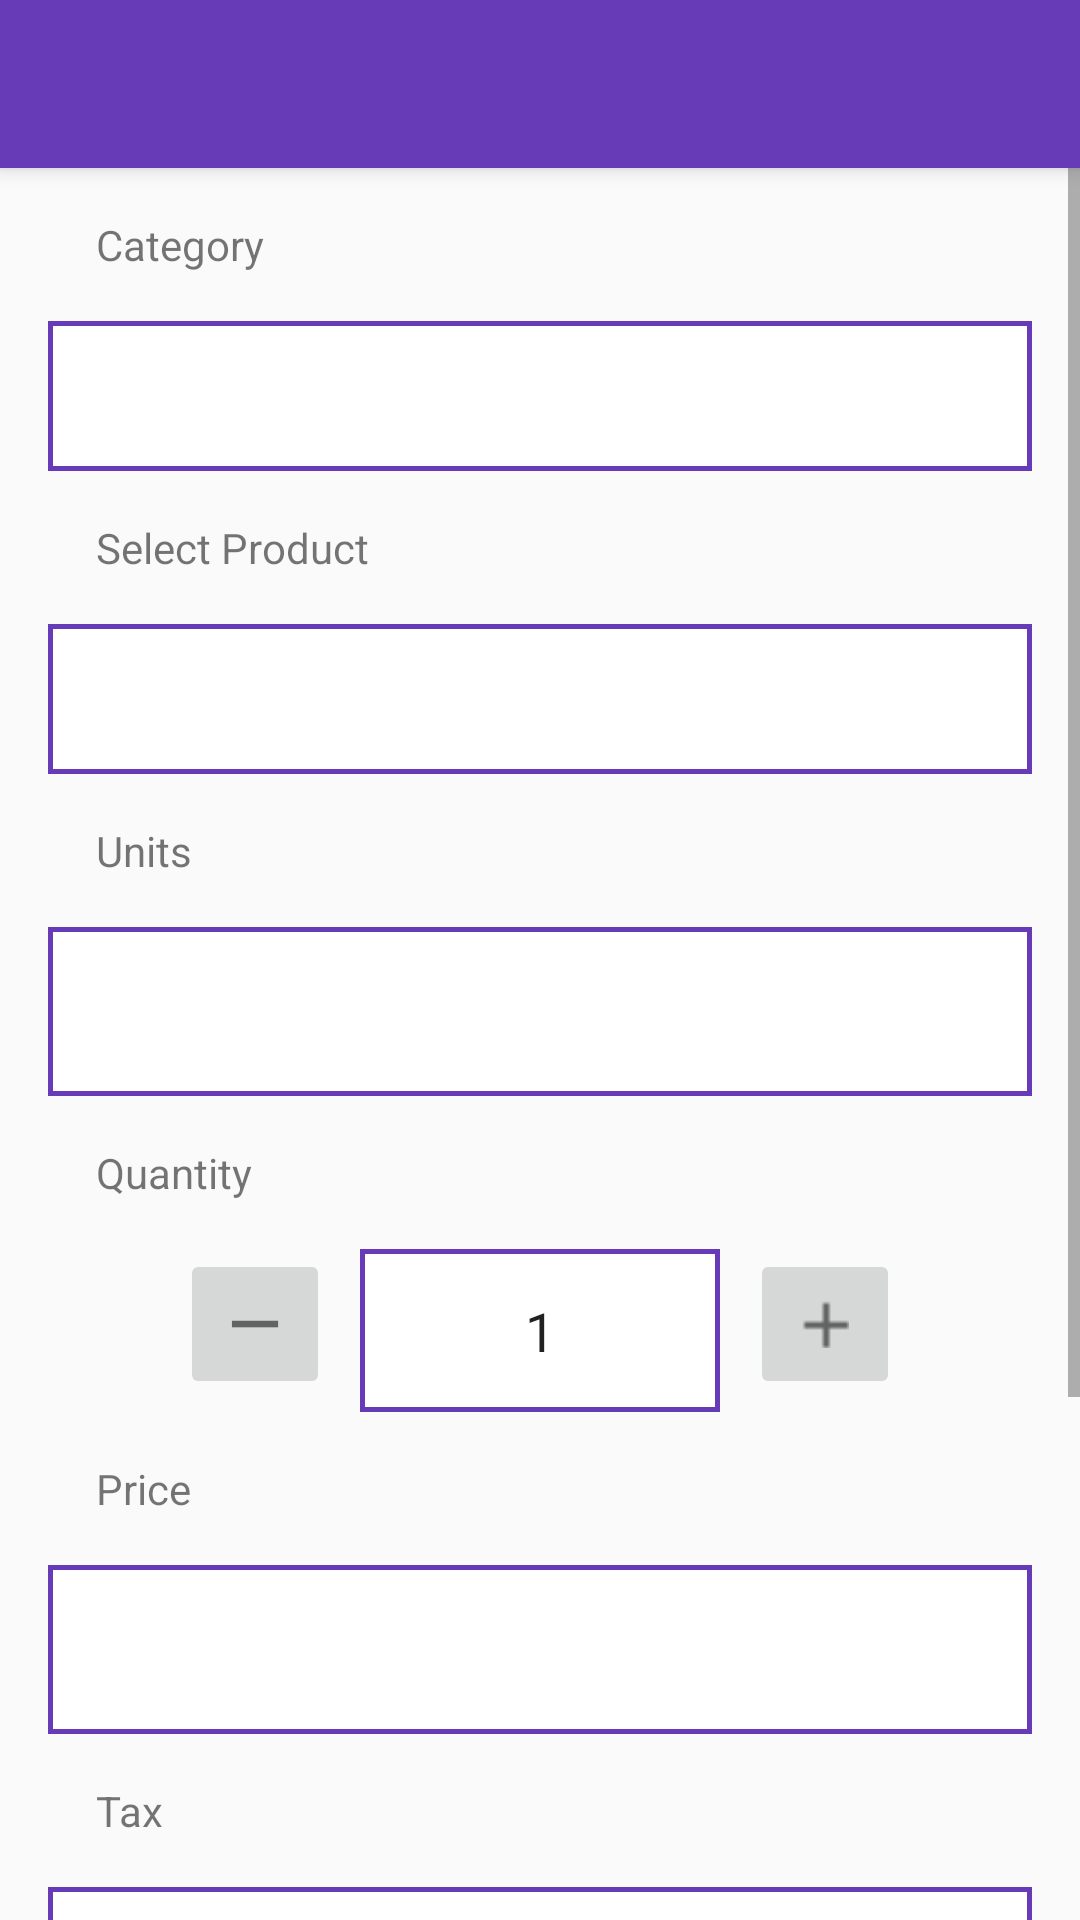

Write the Android layout XML for this screen, with the resource values it uses.
<!-- AndroidManifest.xml: application theme AppTheme -->
<!-- res/layout/activity_add_order.xml -->
<?xml version="1.0" encoding="utf-8"?>
<android.support.design.widget.CoordinatorLayout xmlns:android="http://schemas.android.com/apk/res/android"
    xmlns:app="http://schemas.android.com/apk/res-auto"
    xmlns:tools="http://schemas.android.com/tools"
    android:layout_width="match_parent"
    android:layout_height="match_parent"
    android:fitsSystemWindows="true"
    tools:context="materialtest.example.centura.centura_bhagyalakshmi.order.controller.AddOrderActivity">

    <android.support.design.widget.AppBarLayout
        android:layout_width="match_parent"
        android:layout_height="wrap_content"
        android:theme="@style/AppTheme.AppBarOverlay">

        <android.support.v7.widget.Toolbar
            android:id="@+id/toolbar"
            android:layout_width="match_parent"
            android:layout_height="?attr/actionBarSize"
            android:background="?attr/colorPrimary"
            app:popupTheme="@style/AppTheme.PopupOverlay" />

    </android.support.design.widget.AppBarLayout>

    <ScrollView
        android:layout_width="match_parent"
        android:layout_height="wrap_content"
        app:layout_behavior="@string/appbar_scrolling_view_behavior">

        <LinearLayout
            android:layout_width="match_parent"
            android:layout_height="match_parent"
            android:orientation="vertical"
            android:paddingLeft="@dimen/activity_horizontal_margin"
            android:paddingRight="@dimen/activity_horizontal_margin">

            <TextView
                android:layout_width="match_parent"
                android:layout_height="wrap_content"
                android:padding="@dimen/activity_horizontal_margin"
                android:text="@string/category" />

            <Spinner
                android:id="@+id/sp_category"
                android:layout_width="match_parent"
                android:layout_height="wrap_content"
                android:background="@drawable/shape"
                android:padding="25dp">

            </Spinner>
            <TextView
                android:layout_width="match_parent"
                android:layout_height="wrap_content"
                android:padding="@dimen/activity_horizontal_margin"
                android:text="@string/select_product" />

            <Spinner
                android:id="@+id/sp_select_product"
                android:layout_width="match_parent"
                android:layout_height="wrap_content"
                android:background="@drawable/shape"
                android:padding="25dp">

            </Spinner>
            <TextView
                android:layout_width="match_parent"
                android:layout_height="wrap_content"
                android:padding="@dimen/activity_horizontal_margin"
                android:text="@string/units" />
            <EditText
                android:layout_width="match_parent"
                android:layout_height="wrap_content"
                android:id="@+id/et_units"
                android:background="@drawable/shape"
                android:padding="@dimen/activity_horizontal_margin"/>
            <TextView
                android:layout_width="match_parent"
                android:layout_height="wrap_content"
                android:padding="@dimen/activity_horizontal_margin"
                android:text="@string/quantity" />
            <RelativeLayout
                android:layout_width="match_parent"
                android:layout_height="wrap_content">
                <ImageButton
                    android:id="@+id/decrement_quantity"
                    android:layout_width="@dimen/dimen_50dp"
                    android:layout_height="@dimen/dimen_50dp"
                    android:padding="@dimen/dimen_10dp"
                    android:layout_toLeftOf="@+id/product_quantity"
                    android:layout_marginRight="@dimen/dimen_10dp"
                    android:src="@drawable/ic_ic_minus_grey600_24dp"/>

                <ImageButton
                    android:id="@+id/increment_quantity"
                    android:layout_width="@dimen/dimen_50dp"
                    android:layout_height="@dimen/dimen_50dp"
                    android:padding="@dimen/dimen_10dp"
                    android:layout_marginLeft="@dimen/dimen_10dp"
                    android:layout_toRightOf="@+id/product_quantity"
                    android:src="@drawable/ic_ic_plus_grey600_24dp"/>

                <EditText
                    android:id="@+id/product_quantity"
                    android:layout_width="@dimen/dimen_120dp"
                    android:layout_height="wrap_content"
                    android:background="@drawable/shape"
                    android:inputType="number"
                    android:maxLines="1"
                    android:text="1"
                    android:gravity="center"
                    android:padding="15dp"
                    android:layout_alignParentTop="true"
                    android:layout_centerHorizontal="true"
                    android:layout_alignParentBottom="true" />
            </RelativeLayout>
            <TextView
                android:layout_width="match_parent"
                android:layout_height="wrap_content"
                android:padding="@dimen/activity_horizontal_margin"
                android:text="@string/price" />
            <EditText
                android:layout_width="match_parent"
                android:layout_height="wrap_content"
                android:id="@+id/et_price"
                android:background="@drawable/shape"
                android:padding="@dimen/activity_horizontal_margin"/>
            <TextView
                android:layout_width="match_parent"
                android:layout_height="wrap_content"
                android:padding="@dimen/activity_horizontal_margin"
                android:text="@string/tax" />
            <EditText
                android:layout_width="match_parent"
                android:layout_height="wrap_content"
                android:id="@+id/et_tax"
                android:background="@drawable/shape"
                android:padding="@dimen/activity_horizontal_margin"/>
            <TextView
                android:layout_width="match_parent"
                android:layout_height="wrap_content"
                android:padding="@dimen/activity_horizontal_margin"
                android:text="@string/amount" />
            <EditText
                android:layout_width="match_parent"
                android:layout_height="wrap_content"
                android:id="@+id/et_amount"
                android:background="@drawable/shape"
                android:padding="@dimen/activity_horizontal_margin"/>
        <LinearLayout
            android:padding="@dimen/dimen_2dp"
            android:weightSum="2"
            android:layout_width="match_parent"
            android:layout_height="wrap_content"
            android:gravity="center"
            android:layout_marginTop="@dimen/dimen_30dp"
            android:layout_marginBottom="@dimen/dimen_10dp">

            <Button
                android:layout_margin="@dimen/dimen_2dp"
                android:id="@+id/button_add"
                android:layout_width="0dp"
                android:layout_weight="1"
                android:layout_height="wrap_content"
                android:text="@string/save_button_title"
                android:textColor="@color/white"
                android:background="@color/colorPrimary"/>

            <Button
                android:layout_margin="@dimen/dimen_2dp"
                android:id="@+id/button_add_new"
                android:layout_width="0dp"
                android:layout_weight="1"
                android:layout_height="wrap_content"
                android:text="@string/addandnew"
                android:textColor="@color/white"
                android:background="@color/colorPrimary"
                android:layout_marginRight="@dimen/dimen_10dp"/>
            </LinearLayout>




        </LinearLayout>
    </ScrollView>


</android.support.design.widget.CoordinatorLayout>
<!-- resources referenced by this layout -->
<resources>
  <color name="colorPrimary">#673AB7</color>
  <color name="white">#FFFFFF</color>
  <dimen name="activity_horizontal_margin">16dp</dimen>
  <dimen name="dimen_10dp">10dp</dimen>
  <dimen name="dimen_120dp">120dp</dimen>
  <dimen name="dimen_2dp">2dp</dimen>
  <dimen name="dimen_30dp">30dp</dimen>
  <dimen name="dimen_50dp">50dp</dimen>
  <!-- drawable ic_ic_minus_grey600_24dp: png bitmap (drawable-hdpi, 247 bytes) -->
  <!-- drawable ic_ic_plus_grey600_24dp: png bitmap (drawable-hdpi, 421 bytes) -->
  <!-- drawable shape (drawable) -->
  <?xml version="1.0" encoding="utf-8"?>
  <shape xmlns:android="http://schemas.android.com/apk/res/android">
  
      
      <solid android:color="#ffffff" />
  
      
      <stroke android:width="1.5dp" android:color="@color/colorPrimary" />
  
      
      
  
  </shape>
  <string name="addandnew">SAVE AND NEW</string>
  <string name="amount">Amount</string>
  <string name="category">Category</string>
  <string name="price">Price</string>
  <string name="quantity">Quantity</string>
  <string name="save_button_title">SAVE</string>
  <string name="select_product">Select Product</string>
  <string name="tax">Tax</string>
  <string name="units">Units</string>
  <style name="AppTheme.AppBarOverlay" parent="ThemeOverlay.AppCompat.Dark.ActionBar" />
  <style name="AppTheme.PopupOverlay" parent="ThemeOverlay.AppCompat.Light" />
  <style name="AppTheme" parent="Theme.AppCompat.Light.NoActionBar">
          
          <item name="colorPrimary">@color/colorPrimary</item>
          <item name="colorPrimaryDark">@color/colorPrimaryDark</item>
          <item name="colorAccent">@color/colorAccent</item>
      </style>
  <color name="colorPrimaryDark">#512DA8</color>
  <color name="colorAccent">#673AB7</color>
</resources>
